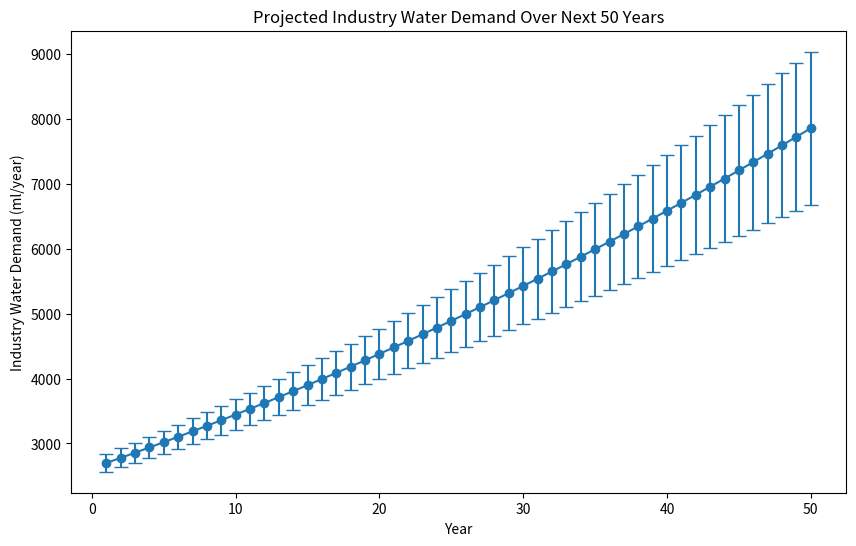

Write Python code to recreate this figure.
import numpy as np
import pandas as pd
import matplotlib.pyplot as plt
from scipy.stats import norm

# Annahmen und Import der populärsten Bevölkerung aus pop2.py
initial_pop = 54000  # Anfangspopulation
growth_per_year = 800  # Populationswachstum pro Jahr
years = np.arange(1, 51)  # Jahre von 1 bis 50
pop_range = np.linspace(50000, 100000, 100)  # Populationen von 50.000 bis 100.000

# Uncertainties in Industry Demand
alpha = 0.05  # Startwert: 5% der Bevölkerung als Nachfrage
uncertainty_industry_first_year = 0.05  # 5% Unsicherheit im ersten Jahr
uncertainty_industry_last_year = 0.15  # 15% Unsicherheit im 50. Jahr
dependency_growth_per_year = 0.0007  # 0,07% jährliches Wachstum der Abhängigkeit

# Standardabweichung der Industrie-Nachfrage pro Jahr berechnen
std_dev_industry_per_year = uncertainty_industry_first_year + (uncertainty_industry_last_year - uncertainty_industry_first_year) * (years - 1) / (years[-1] - 1)

# Wahrscheinlichste Bevölkerungswerte aus pop2.py importieren (Simulation als Beispiel hier)
# In der Realität sollten die wahrscheinlichsten Bevölkerungswerte aus pop2.py eingelesen werden
most_probable_pop = [54000 + growth_per_year * (year - 1) for year in years]  # Nur als Platzhalter für diese Demonstration

# Liste zur Speicherung der Industrie-Wasserbedarfsergebnisse
industry_demand_data = []

# Berechnung des Wasserverbrauchs der Industrie basierend auf der wahrscheinlichsten Population
for year in years:
    population = most_probable_pop[year - 1]
    dependency_factor = alpha + (year - 1) * dependency_growth_per_year
    mean_industry_demand = dependency_factor * population
    std_dev_industry_demand = mean_industry_demand * std_dev_industry_per_year[year - 1]
    
    # Hinzufügen der Ergebnisse zur Liste
    industry_demand_data.append({
        "Year": year,
        "Population": population,
        "Industry Demand Mean": mean_industry_demand,
        "Industry Demand Std Dev": std_dev_industry_demand
    })

# Umwandlung der Liste in ein DataFrame
industry_demand_df = pd.DataFrame(industry_demand_data)

# Ergebnisse anzeigen
print(industry_demand_df)

# Darstellung der Industriemandate als Plot
plt.figure(figsize=(10, 6))
plt.errorbar(industry_demand_df["Year"], industry_demand_df["Industry Demand Mean"], 
             yerr=industry_demand_df["Industry Demand Std Dev"], fmt='-o', capsize=5)
plt.title("Projected Industry Water Demand Over Next 50 Years")
plt.xlabel("Year")
plt.ylabel("Industry Water Demand (ml/year)")
plt.show()
